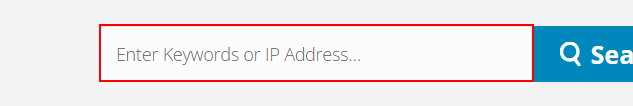
Workflow: Main

Step 1: type [ip.ToString] into the text box

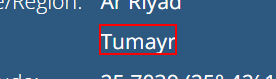
Step 2: get-text from the element

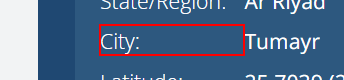
Step 3: Find Element 'SPAN' on the element 'City:'

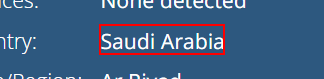
Step 4: get-text from the element

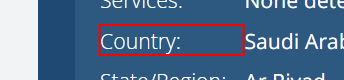
Step 5: Find Element 'SPAN' on the element 'Country:'

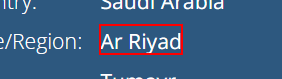
Step 6: get-text from the element

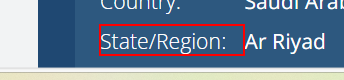
Step 7: Find Element 'SPAN' on the element 'State/Region:'